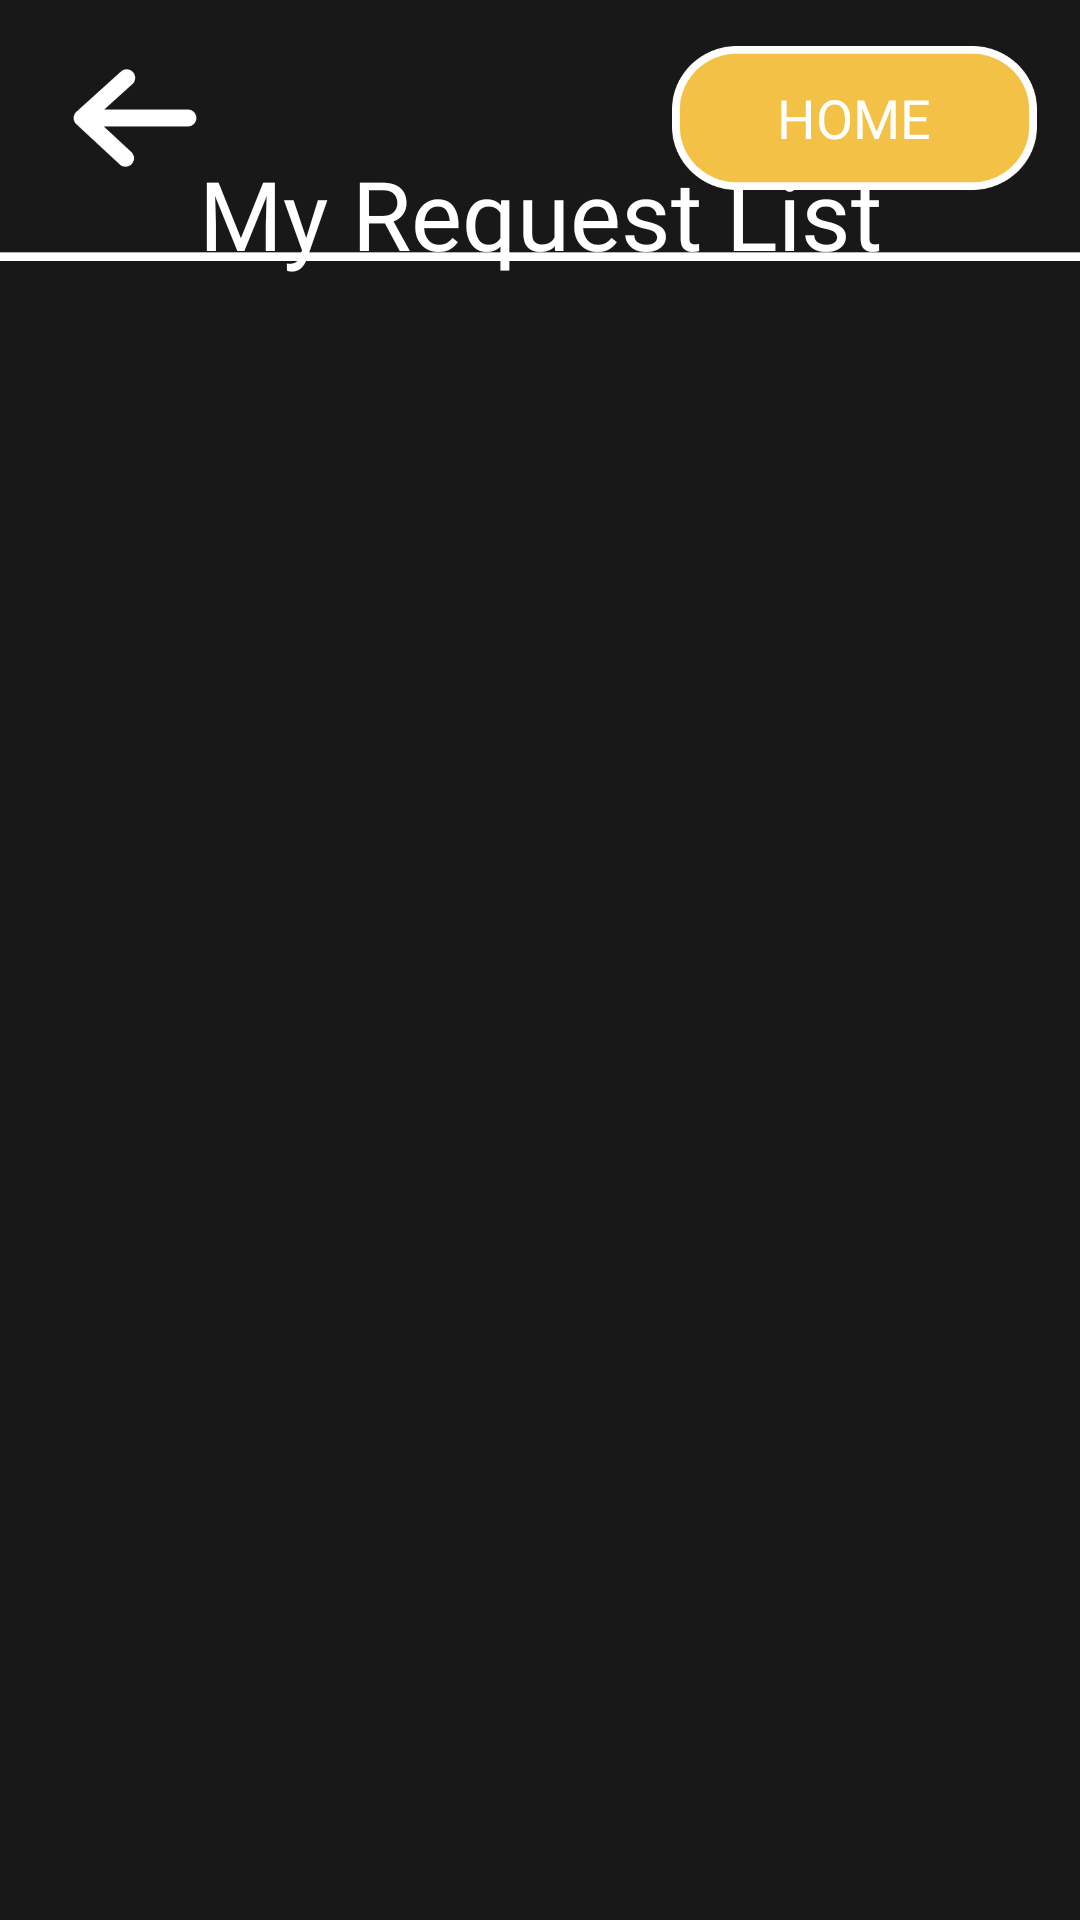

Reconstruct the res/layout file that produces this screen, plus the resources it refers to.
<!-- AndroidManifest.xml: application theme Theme.StudyHub -->
<!-- res/layout/activity_request_list.xml -->
<?xml version="1.0" encoding="utf-8"?>
<androidx.constraintlayout.widget.ConstraintLayout xmlns:android="http://schemas.android.com/apk/res/android"
    xmlns:app="http://schemas.android.com/apk/res-auto"
    xmlns:tools="http://schemas.android.com/tools"
    android:id="@+id/main"
    android:layout_width="match_parent"
    android:layout_height="match_parent"
    android:background="#181818"
    tools:context=".activities.RequestListActivity">
    <Button
        android:id="@+id/requestListHomeBtn"
        android:layout_width="121.5dp"
        android:layout_height="48dp"
        android:background="@drawable/back_home_btn"
        android:fontFamily="@font/inria_bold"
        android:text="Home"
        android:textColor="#FFFFFF"
        android:textSize="18sp"
        app:layout_constraintBottom_toBottomOf="parent"
        app:layout_constraintEnd_toEndOf="parent"
        app:layout_constraintHorizontal_bias="0.94"
        app:layout_constraintStart_toStartOf="parent"
        app:layout_constraintTop_toTopOf="parent"
        app:layout_constraintVertical_bias="0.026" />

    <ImageView
       android:id="@+id/requestListBackBtn"
        android:layout_width="58dp"
        android:layout_height="48dp"
        app:layout_constraintBottom_toBottomOf="parent"
        app:layout_constraintEnd_toEndOf="parent"
        app:layout_constraintHorizontal_bias="0.053"
        app:layout_constraintStart_toStartOf="parent"
        app:layout_constraintTop_toTopOf="parent"
        app:layout_constraintVertical_bias="0.026"
        app:srcCompat="@drawable/back_btn" />

    <TextView
        android:id="@+id/requestListHeader"
        android:layout_width="wrap_content"
        android:layout_height="wrap_content"
        android:fontFamily="@font/inria_bold"
        android:text="My Request List"
        android:textColor="#FFFFFF"
        android:textSize="32sp"
        app:layout_constraintBottom_toBottomOf="parent"
        app:layout_constraintEnd_toEndOf="parent"
        app:layout_constraintHorizontal_bias="0.501"
        app:layout_constraintStart_toStartOf="parent"
        app:layout_constraintTop_toTopOf="parent"
        app:layout_constraintVertical_bias="0.083" />

    <ImageView
        android:id="@+id/requestListLine1"
        android:layout_width="488.5dp"
        android:layout_height="wrap_content"
        app:layout_constraintBottom_toBottomOf="parent"
        app:layout_constraintEnd_toEndOf="parent"
        app:layout_constraintHorizontal_bias="0.529"
        app:layout_constraintStart_toStartOf="parent"
        app:layout_constraintTop_toTopOf="parent"
        app:layout_constraintVertical_bias="0.126"
        app:srcCompat="@drawable/buddy_list_line1" />

    <androidx.recyclerview.widget.RecyclerView
        android:id="@+id/requestListRecyclerView"
        android:layout_width="549dp"
        android:layout_height="926dp"
        app:layout_constraintBottom_toBottomOf="parent"
        app:layout_constraintEnd_toEndOf="parent"
        app:layout_constraintStart_toStartOf="parent"
        app:layout_constraintTop_toTopOf="parent"
        app:layout_constraintVertical_bias="1.0" />

</androidx.constraintlayout.widget.ConstraintLayout>
<!-- resources referenced by this layout -->
<resources>
  <!-- drawable back_btn: png bitmap (drawable, 3296 bytes) -->
  <!-- drawable back_home_btn: png bitmap (drawable, 4809 bytes) -->
  <!-- drawable buddy_list_line1: png bitmap (drawable, 206 bytes) -->
  <style name="Theme.StudyHub" parent="Base.Theme.StudyHub" />
  <style name="Base.Theme.StudyHub" parent="Theme.AppCompat.DayNight.NoActionBar">
          
          
      </style>
</resources>
